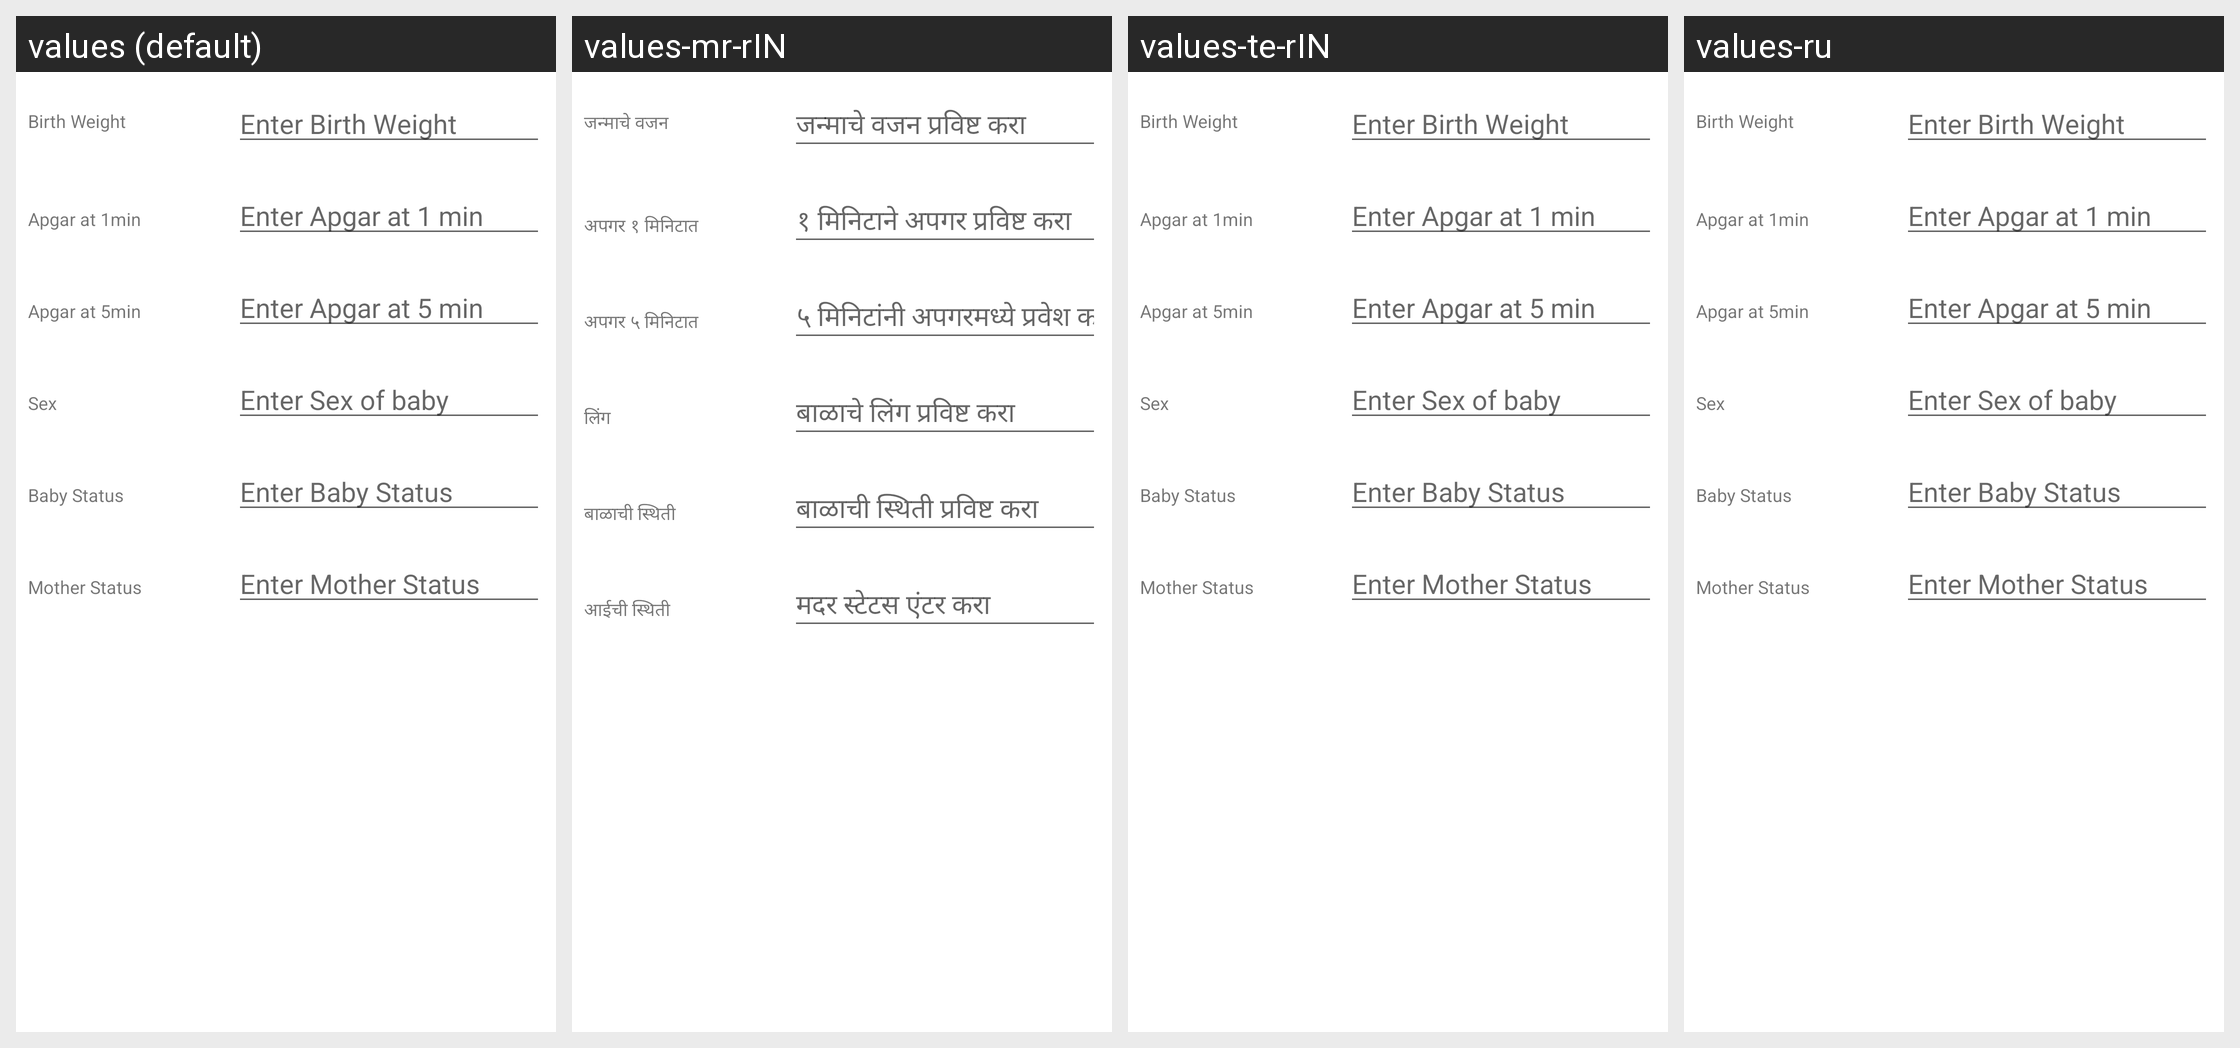

For this localized Android screen grid, give each drawn string resource with its value in every locale shown.
Android screen res/layout/dialog_stage2_additional_data_ezazi.xml rendered under 4 locales, left to right: values (default), values-mr-rIN, values-te-rIN, values-ru. Device: Nexus 5 (rendered at 1080×1920; each locale shown at half size, 540×960, under a caption strip naming it); theme AppTheme.
Other locales in the repository, not shown: values-as-rIN, values-bn, values-gu-rIN, values-hi-rIN, values-kn-rIN, values-ml-rIN, values-or, values-ta-rIN.
Strings drawn on this screen, with the default value and each locale's value (text and hints the layout hard-codes, and strings that could not be matched under every locale, appear in the picture but are not listed):

birth_weight
  values: Birth Weight
  values-mr-rIN: जन्माचे वजन
  values-te-rIN: Birth Weight  [not translated; the default value is used]
  values-ru: Birth Weight  [not translated; the default value is used]

enter_birth_weight
  values: Enter Birth Weight
  values-mr-rIN: जन्माचे वजन प्रविष्ट करा
  values-te-rIN: Enter Birth Weight  [not translated; the default value is used]
  values-ru: Enter Birth Weight  [not translated; the default value is used]

apgar_1min
  values: Apgar at 1min
  values-mr-rIN: अपगर १ मिनिटात
  values-te-rIN: Apgar at 1min  [not translated; the default value is used]
  values-ru: Apgar at 1min  [not translated; the default value is used]

enter_apgar_at_1_min
  values: Enter Apgar at 1 min
  values-mr-rIN: १ मिनिटाने अपगर प्रविष्ट करा
  values-te-rIN: Enter Apgar at 1 min  [not translated; the default value is used]
  values-ru: Enter Apgar at 1 min  [not translated; the default value is used]

apgar_5min
  values: Apgar at 5min
  values-mr-rIN: अपगर ५ मिनिटात
  values-te-rIN: Apgar at 5min  [not translated; the default value is used]
  values-ru: Apgar at 5min  [not translated; the default value is used]

enter_apgar_at_5_min
  values: Enter Apgar at 5 min
  values-mr-rIN: ५ मिनिटांनी अपगरमध्ये प्रवेश करा
  values-te-rIN: Enter Apgar at 5 min  [not translated; the default value is used]
  values-ru: Enter Apgar at 5 min  [not translated; the default value is used]

sex
  values: Sex
  values-mr-rIN: लिंग
  values-te-rIN: Sex  [not translated; the default value is used]
  values-ru: Sex  [not translated; the default value is used]

enter_sex_of_baby
  values: Enter Sex of baby
  values-mr-rIN: बाळाचे लिंग प्रविष्ट करा
  values-te-rIN: Enter Sex of baby  [not translated; the default value is used]
  values-ru: Enter Sex of baby  [not translated; the default value is used]

baby_status
  values: Baby Status
  values-mr-rIN: बाळाची स्थिती
  values-te-rIN: Baby Status  [not translated; the default value is used]
  values-ru: Baby Status  [not translated; the default value is used]

enter_baby_status
  values: Enter Baby Status
  values-mr-rIN: बाळाची स्थिती प्रविष्ट करा
  values-te-rIN: Enter Baby Status  [not translated; the default value is used]
  values-ru: Enter Baby Status  [not translated; the default value is used]

mother_status
  values: Mother Status
  values-mr-rIN: आईची स्थिती
  values-te-rIN: Mother Status  [not translated; the default value is used]
  values-ru: Mother Status  [not translated; the default value is used]

enter_mother_status
  values: Enter Mother Status
  values-mr-rIN: मदर स्टेटस एंटर करा
  values-te-rIN: Enter Mother Status  [not translated; the default value is used]
  values-ru: Enter Mother Status  [not translated; the default value is used]
